Image classification data set "dataset_crops_conjuntiva" (profjohnrivera/Proyecto_Deteccion_Conjuntiva_v1 on GitHub). Class labels (2): anemia, normal.

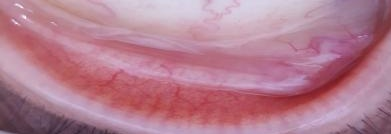
Label: anemia

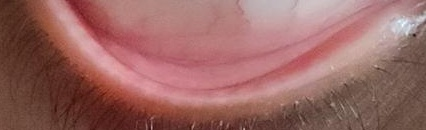
Label: normal

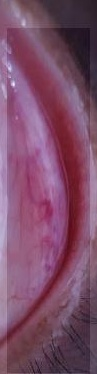
Label: anemia

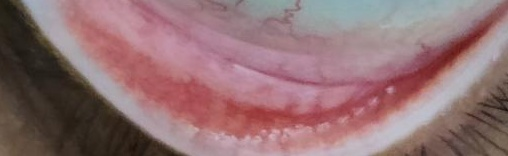
Label: normal

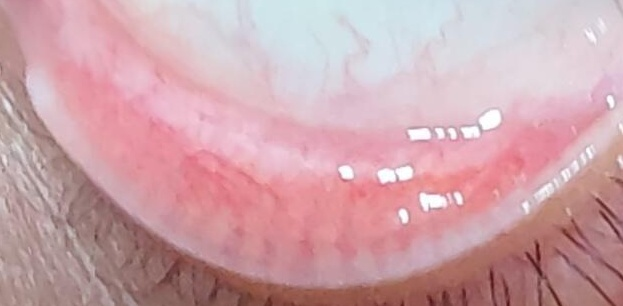
Label: normal

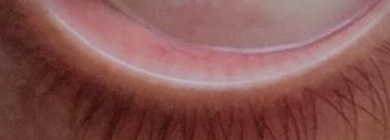
Label: anemia
